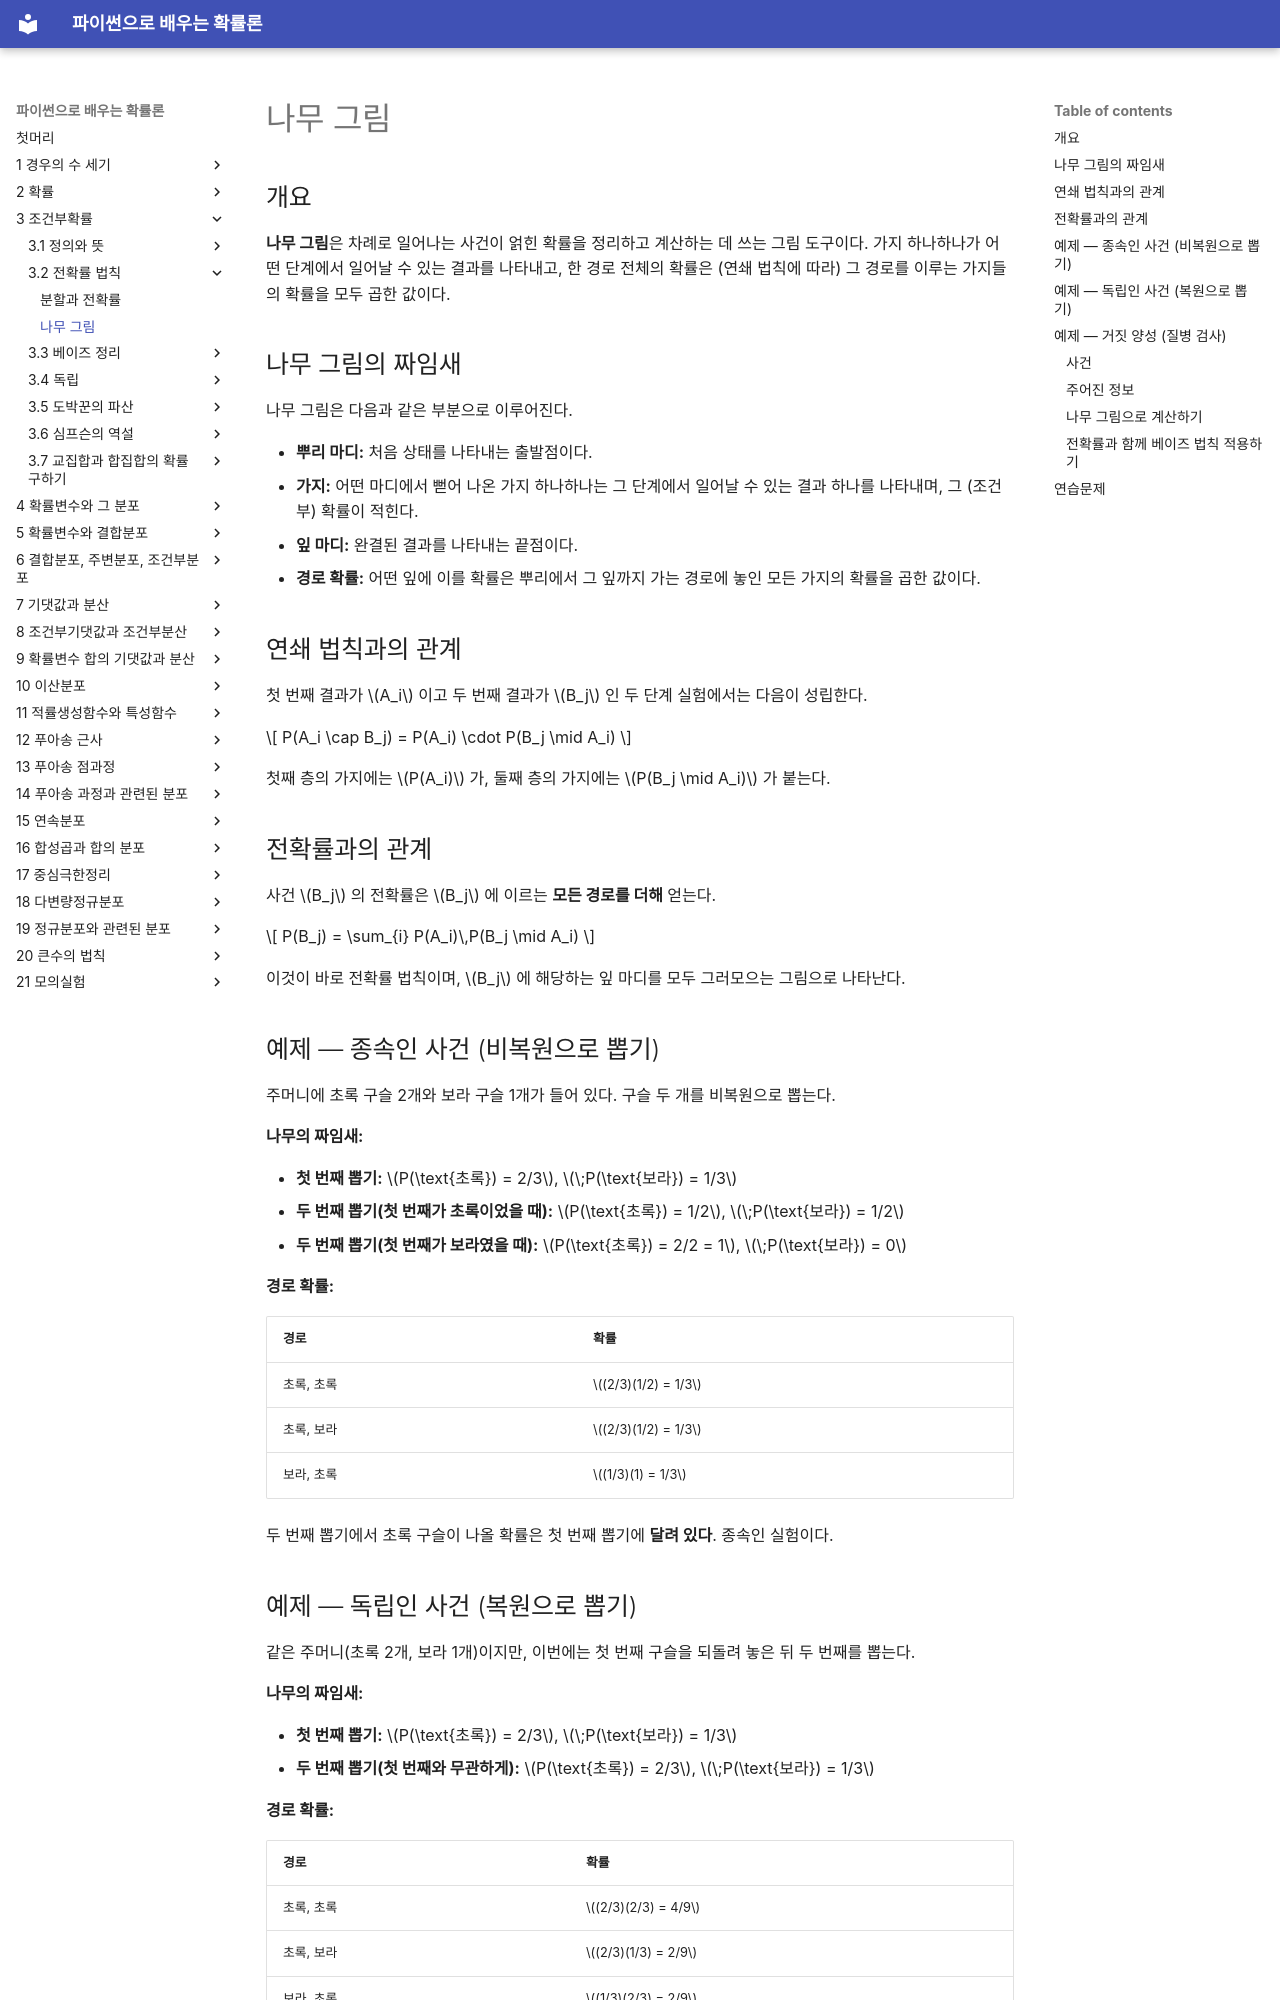

repository: SungchulLee/undergraduate_probability_book_writing · page: ch03/total_probability/tree_diagrams/index.html · generator: mkdocs

# 나무 그림

## 개요

**나무 그림**은 차례로 일어나는 사건이 얽힌 확률을 정리하고 계산하는 데 쓰는 그림 도구이다. 가지 하나하나가 어떤 단계에서 일어날 수 있는 결과를 나타내고, 한 경로 전체의 확률은 (연쇄 법칙에 따라) 그 경로를 이루는 가지들의 확률을 모두 곱한 값이다.

## 나무 그림의 짜임새

나무 그림은 다음과 같은 부분으로 이루어진다.

- **뿌리 마디:** 처음 상태를 나타내는 출발점이다.
- **가지:** 어떤 마디에서 뻗어 나온 가지 하나하나는 그 단계에서 일어날 수 있는 결과 하나를 나타내며, 그 (조건부) 확률이 적힌다.
- **잎 마디:** 완결된 결과를 나타내는 끝점이다.
- **경로 확률:** 어떤 잎에 이를 확률은 뿌리에서 그 잎까지 가는 경로에 놓인 모든 가지의 확률을 곱한 값이다.

## 연쇄 법칙과의 관계

첫 번째 결과가 $A_i$ 이고 두 번째 결과가 $B_j$ 인 두 단계 실험에서는 다음이 성립한다.

$$
P(A_i \cap B_j) = P(A_i) \cdot P(B_j \mid A_i)
$$

첫째 층의 가지에는 $P(A_i)$ 가, 둘째 층의 가지에는 $P(B_j \mid A_i)$ 가 붙는다.

## 전확률과의 관계

사건 $B_j$ 의 전확률은 $B_j$ 에 이르는 **모든 경로를 더해** 얻는다.

$$
P(B_j) = \sum_{i} P(A_i)\,P(B_j \mid A_i)
$$

이것이 바로 전확률 법칙이며, $B_j$ 에 해당하는 잎 마디를 모두 그러모으는 그림으로 나타난다.

## 예제 — 종속인 사건 (비복원으로 뽑기)

주머니에 초록 구슬 2개와 보라 구슬 1개가 들어 있다. 구슬 두 개를 비복원으로 뽑는다.

**나무의 짜임새:**

- **첫 번째 뽑기:** $P(\text{초록}) = 2/3$, $\;P(\text{보라}) = 1/3$
- **두 번째 뽑기(첫 번째가 초록이었을 때):** $P(\text{초록}) = 1/2$, $\;P(\text{보라}) = 1/2$
- **두 번째 뽑기(첫 번째가 보라였을 때):** $P(\text{초록}) = 2/2 = 1$, $\;P(\text{보라}) = 0$

**경로 확률:**

| 경로 | 확률 |
|------|-------------|
| 초록, 초록 | $(2/3)(1/2) = 1/3$ |
| 초록, 보라 | $(2/3)(1/2) = 1/3$ |
| 보라, 초록 | $(1/3)(1) = 1/3$ |

두 번째 뽑기에서 초록 구슬이 나올 확률은 첫 번째 뽑기에 **달려 있다**. 종속인 실험이다.

## 예제 — 독립인 사건 (복원으로 뽑기)

같은 주머니(초록 2개, 보라 1개)이지만, 이번에는 첫 번째 구슬을 되돌려 놓은 뒤 두 번째를 뽑는다.

**나무의 짜임새:**

- **첫 번째 뽑기:** $P(\text{초록}) = 2/3$, $\;P(\text{보라}) = 1/3$
- **두 번째 뽑기(첫 번째와 무관하게):** $P(\text{초록}) = 2/3$, $\;P(\text{보라}) = 1/3$

**경로 확률:**

| 경로 | 확률 |
|------|-------------|
| 초록, 초록 | $(2/3)(2/3) = 4/9$ |
| 초록, 보라 | $(2/3)(1/3) = 2/9$ |
| 보라, 초록 | $(1/3)(2/3) = 2/9$ |
| 보라, 보라 | $(1/3)(1/3) = 1/9$ |

두 번째 뽑기에서 초록 구슬이 나올 확률은 첫 번째 뽑기에 달려 있지 **않다**. 두 뽑기는 독립이다.

## 예제 — 거짓 양성 (질병 검사)

어떤 혈액 검사는 병이 있는 사람을 95% 확률로 찾아낸다. 건강한 사람 가운데 1%에게는 거짓 양성이 나온다. 인구의 0.01%가 그 병을 앓고 있다면 $P(D \mid d)$ 는 얼마인가?
